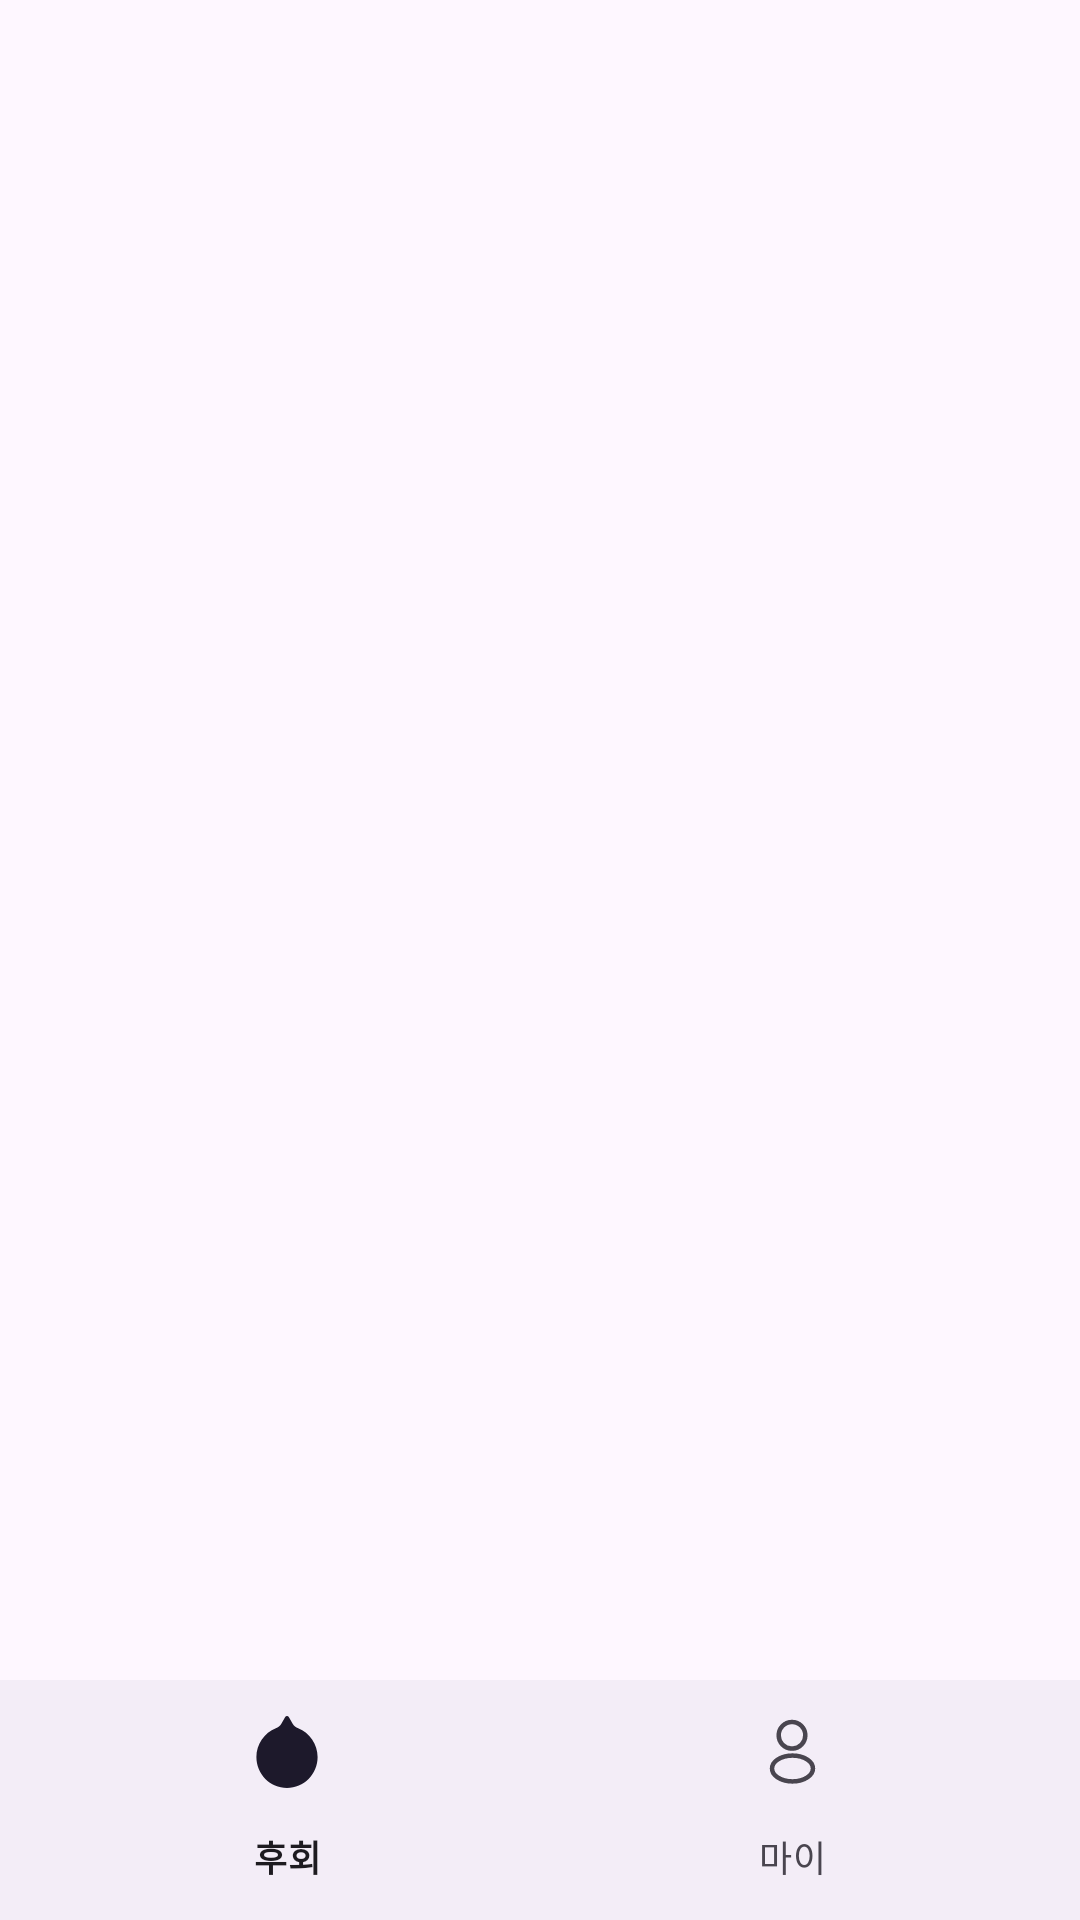

Layout XML and referenced resources for this Android screen:
<!-- AndroidManifest.xml: application theme Theme.Regret_aos -->
<!-- res/layout/activity_main.xml -->
<?xml version="1.0" encoding="utf-8"?>
<androidx.constraintlayout.widget.ConstraintLayout xmlns:android="http://schemas.android.com/apk/res/android"
    xmlns:app="http://schemas.android.com/apk/res-auto"
    xmlns:tools="http://schemas.android.com/tools"
    android:layout_width="match_parent"
    android:layout_height="match_parent"
    tools:context=".MainActivity">

    <androidx.fragment.app.FragmentContainerView
        android:id="@+id/main_container"
        android:layout_width="match_parent"
        android:layout_height="0dp"
        app:defaultNavHost="true"
        app:layout_constraintStart_toStartOf="parent"
        app:layout_constraintTop_toTopOf="parent"
        app:layout_constraintEnd_toEndOf="parent"
        app:layout_constraintBottom_toTopOf="@+id/bottom_navigation"/>

    <com.google.android.material.bottomnavigation.BottomNavigationView
        android:id="@+id/bottom_navigation"
        android:layout_width="match_parent"
        android:layout_height="wrap_content"
        app:layout_constraintTop_toBottomOf="@+id/main_container"
        app:layout_constraintBottom_toBottomOf="parent"
        app:menu="@menu/main_nav_item"/>
</androidx.constraintlayout.widget.ConstraintLayout>
<!-- resources referenced by this layout -->
<resources>
  <style name="Theme.Regret_aos" parent="Base.Theme.Regret_aos" />
  <style name="Base.Theme.Regret_aos" parent="Theme.Material3.DayNight.NoActionBar">
          
          
      </style>
</resources>
